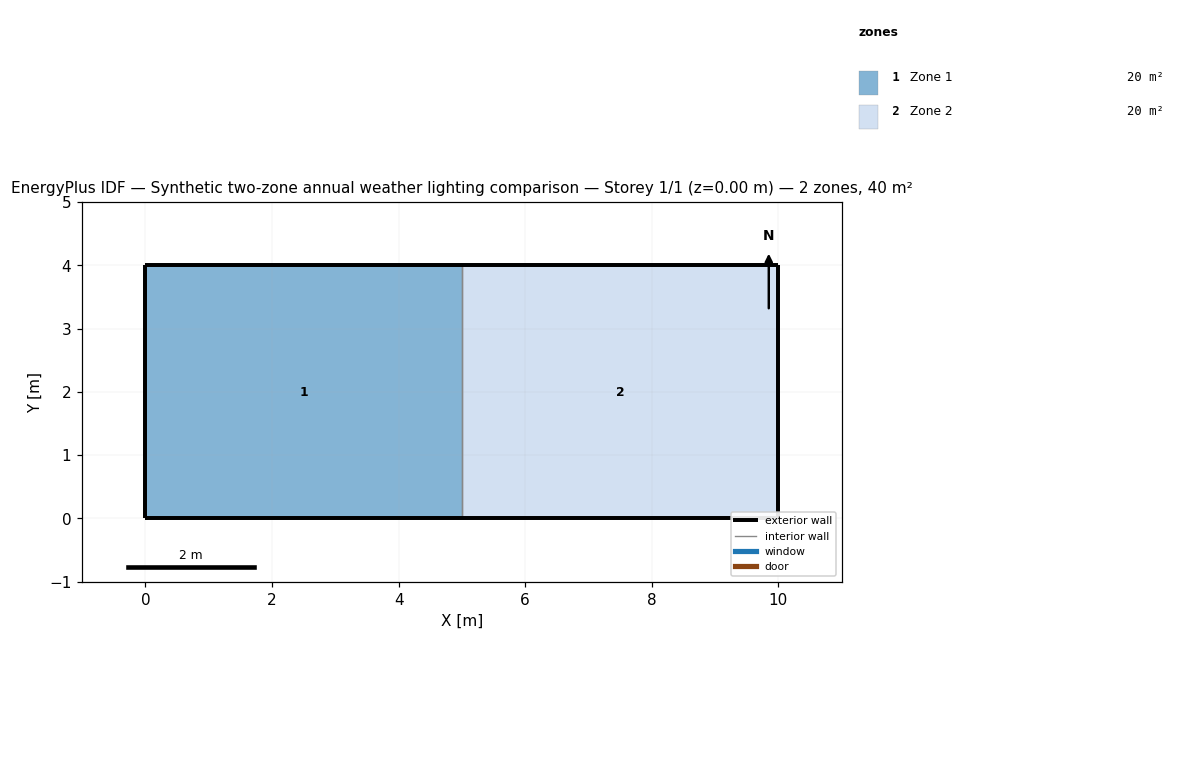
=== STOREY PLAN SPEC (per zone: floor XY polygon, exterior-wall plan segments, windows/doors) ===
zone 1: Zone 1  (20.0 m²)
  floor: (0.00, 0.00) (0.00, 4.00) (5.00, 4.00) (5.00, 0.00)
  exterior wall: (0.00, 0.00) – (0.00, 4.00)  [4.0 m]
  exterior wall: (0.00, 4.00) – (5.00, 4.00)  [5.0 m]
  exterior wall: (5.00, 0.00) – (0.00, 0.00)  [5.0 m]
  interior walls: 1
zone 2: Zone 2  (20.0 m²)
  floor: (5.00, 0.00) (5.00, 4.00) (10.00, 4.00) (10.00, 0.00)
  exterior wall: (10.00, 4.00) – (10.00, 0.00)  [4.0 m]
  exterior wall: (10.00, 0.00) – (5.00, 0.00)  [5.0 m]
  exterior wall: (5.00, 4.00) – (10.00, 4.00)  [5.0 m]
  interior walls: 1

=== DERIVED (storey summary) ===
Building: Synthetic two-zone annual weather lighting comparison
Storey: 1 of 1  (floor level z = 0.00 m)
Storey gross floor area: 40.0 m²
Zones on this storey: 2
  - Zone 1: floor 20.0 m²; exterior wall 14.0 m (42.0 m²); WWR 0.0%
  - Zone 2: floor 20.0 m²; exterior wall 14.0 m (42.0 m²); WWR 0.0%
Zone adjacency (shared interzone walls):
  - Zone 1 ↔ Zone 2